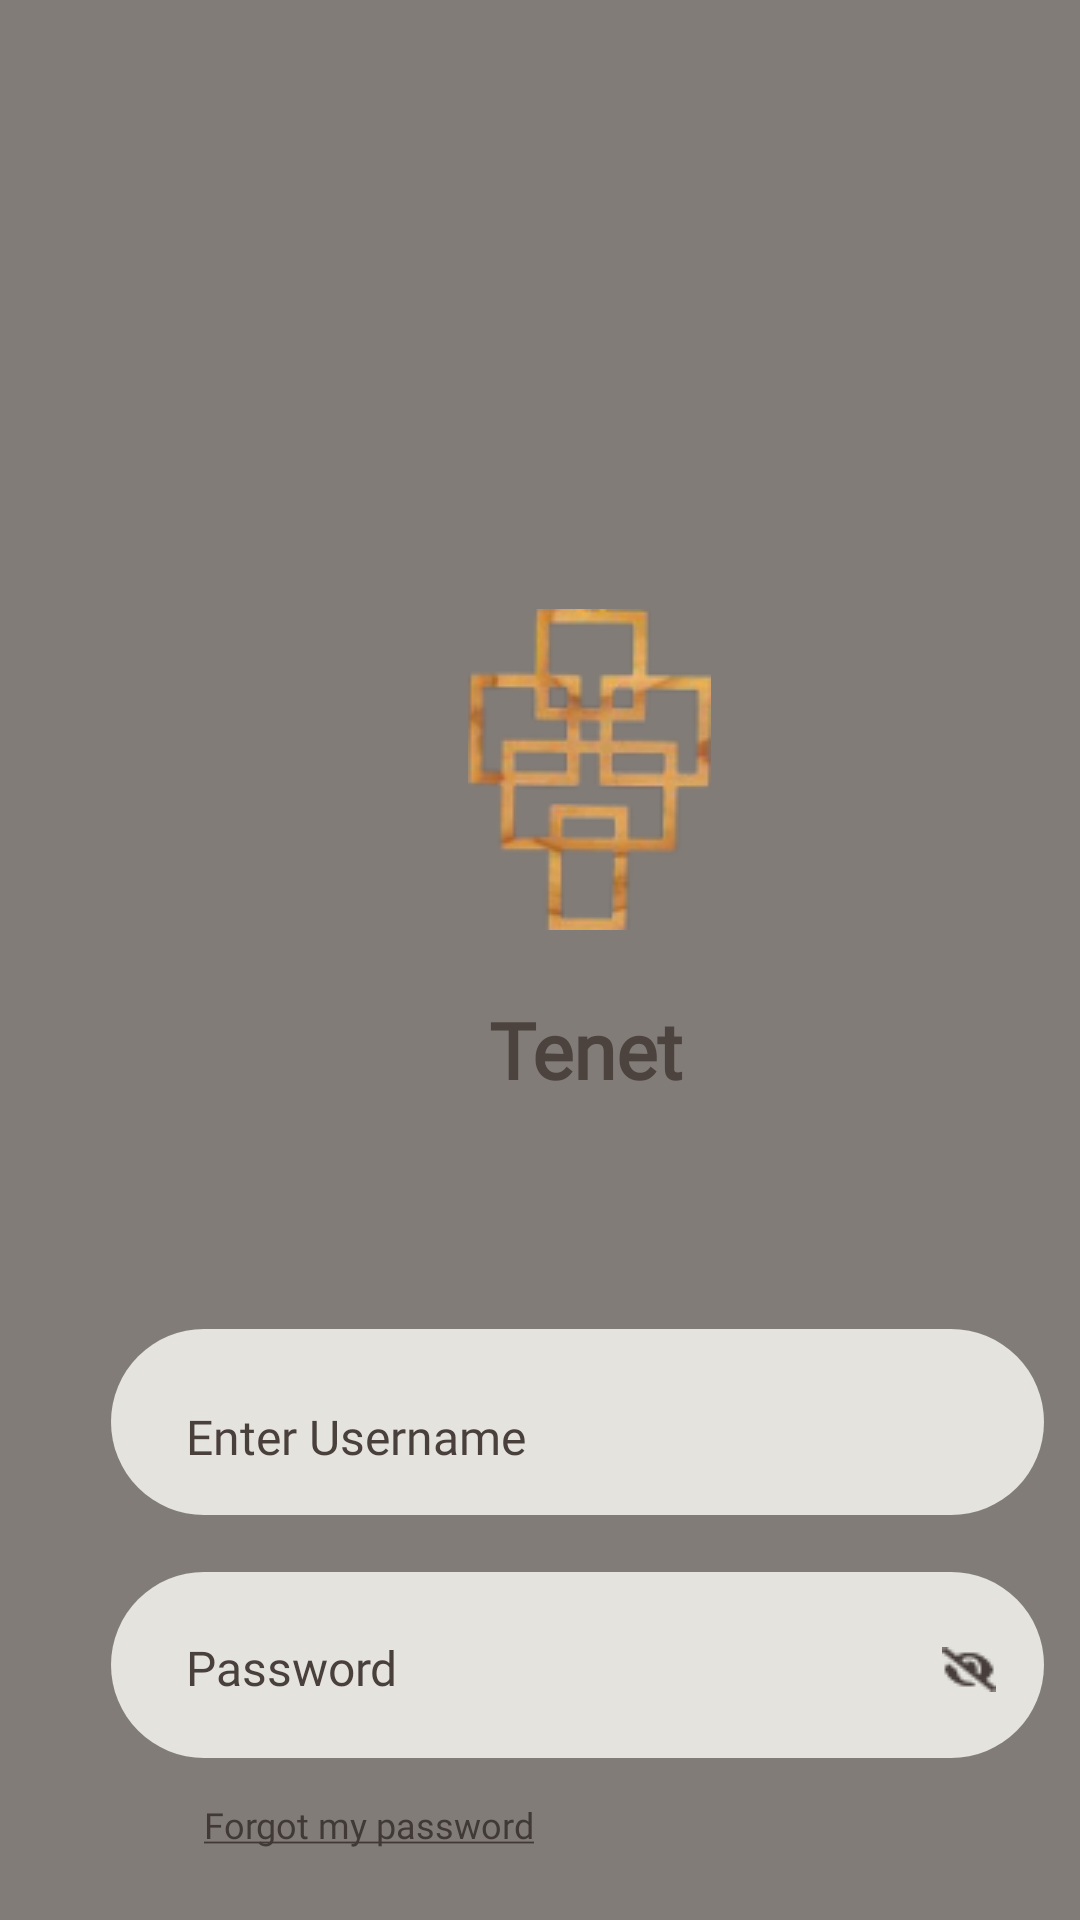

Android layout source for this screen:
<!-- AndroidManifest.xml: application theme Theme.Testapp -->
<!-- res/layout/activity_signin.xml -->
<HorizontalScrollView xmlns:android="http://schemas.android.com/apk/res/android"
    xmlns:tools="http://schemas.android.com/tools"
    android:layout_width="match_parent" android:layout_height="wrap_content"
    tools:context=".Signin">

    <ScrollView android:id="@+id/signin"
        android:layout_width="match_parent"
        android:layout_height="match_parent" >

        <RelativeLayout android:id="@+id/content_container"
            android:layout_width="wrap_content"
            android:layout_height="wrap_content" >

            <View
                android:id="@+id/_bg__signin"
                android:layout_width="393dp"
                android:layout_height="829dp"
                android:layout_marginStart="0dp"
                android:layout_marginTop="0dp"
                android:background="@drawable/_bg__signup_shape" />

            <ImageView android:id="@+id/l1_removebg_preview"
                android:src="@drawable/l1_removebg_preview"
                android:contentDescription="l1_removebg_preview"
                android:layout_marginStart="156dp"
                android:layout_marginTop="203dp"
                android:layout_width="81dp"
                android:layout_height="107dp" />

            <TextView
                android:id="@+id/tenet"
                android:layout_width="77dp"
                android:layout_height="48dp"
                android:layout_gravity="center_horizontal|center"
                android:layout_marginLeft="157dp"
                android:layout_marginTop="326dp"
                android:fontFamily="@font/agencyfb_bold"
                android:gravity="center"
                android:text="@string/tenet_string"
                android:textColor="@color/tenet_color"
                android:textSize="26sp"
                android:textStyle="bold"
                android:enabled="false"/>

            <View
                android:id="@+id/base_ek1"
                android:layout_width="311dp"
                android:layout_height="62dp"
                android:layout_marginStart="37dp"
                android:layout_marginTop="443dp"
                android:background="@drawable/base_ek1_shape" />

            <EditText
                android:id="@+id/usernameSource"
                android:layout_width="match_parent"
                android:layout_height="match_parent"
                android:layout_marginLeft="62dp"
                android:layout_marginTop="468dp"
                android:layout_marginRight="69dp"
                android:background="@android:color/transparent"
                android:fontFamily="@font/arialn"
                android:hint="@string/usernameString"
                android:textColor="@color/password_color"
                android:textSize="16sp" />

            <View
                android:id="@+id/base"
                android:layout_width="311dp"
                android:layout_height="62dp"
                android:layout_marginStart="37dp"
                android:layout_marginTop="524dp"
                android:background="@drawable/base_shape" />

            <EditText
                android:id="@+id/passwordSource2"
                android:layout_width="83dp"
                android:layout_height="28dp"
                android:layout_marginLeft="62dp"
                android:layout_marginTop="545dp"
                android:background="@android:color/transparent"
                android:fontFamily="@font/arialn"
                android:hint="@string/password_string"
                android:textColor="@color/password_color"
                android:textSize="16sp" />

            <ImageView android:id="@+id/icon_awesome_eye_slash"
                android:src="@drawable/icon_awesome_eye_slash"
                android:contentDescription="icon_awesome_eye_slash"
                android:layout_marginStart="314dp"
                android:layout_marginTop="549dp"
                android:layout_width="18dp"
                android:layout_height="15dp" />

            <TextView
                android:id="@+id/forgotPassword"
                android:onClick="forgotPasswordClick"
                android:layout_width="120dp"
                android:layout_height="22dp"
                android:layout_marginLeft="68dp"
                android:layout_marginTop="600dp"
                android:clickable="true"
                android:fontFamily="@font/arialn"
                android:text="@string/forgot_my_password_string"
                android:textColor="@color/forgot_my_password_color"
                android:textSize="12sp" />


            <View
                android:id="@+id/shadow"
                android:onClick="signInEvent"
                android:background="@drawable/base_ek2_shapev2"
                android:layout_marginStart="100dp"
                android:layout_marginTop="650dp"
                android:layout_width="195dp"
                android:layout_height="62dp" />



            <TextView
                android:id="@+id/signInAction"
                android:layout_width="85dp"
                android:layout_height="44dp"
                android:layout_gravity="center_horizontal|center"
                android:layout_marginLeft="155dp"
                android:layout_marginTop="657dp"
                android:fontFamily="@font/arialn"
                android:gravity="center"
                android:text="@string/sign_in_string"
                android:textColor="@color/sign_in_color"
                android:textSize="24sp"
                android:textStyle="bold" />


            <View
                android:id="@+id/base_ek3"
                android:onClick="signUpEvent2"
                android:layout_width="146dp"
                android:layout_height="48dp"
                android:layout_marginStart="126dp"
                android:layout_marginTop="729dp"
                android:background="@drawable/base_ek2_shapev2" />

            <TextView android:id="@+id/signupAction2"
                android:fontFamily="@font/arialn"
                android:textStyle="bold"
                android:layout_gravity="center_horizontal|center"
                android:gravity="center"
                android:textSize="18sp"
                android:textColor="@color/sign_up_color"
                android:layout_marginLeft="161.5dp"
                android:layout_marginTop="737.5dp"
                android:layout_width="71dp"
                android:layout_height="33dp"
                android:text="@string/sign_up_string"
                android:enabled="false"
                />



        </RelativeLayout>

    </ScrollView>
</HorizontalScrollView>
<!-- resources referenced by this layout -->
<resources>
  <color name="forgot_my_password_color">#403936</color>
  <color name="password_color">#493f3b</color>
  <color name="sign_in_color">#544844</color>
  <color name="sign_up_color">#4f433e</color>
  <color name="tenet_color">#4c433e</color>
  <!-- drawable _bg__signup_shape (drawable-v24) -->
  <?xml version="1.0" encoding="utf-8"?>
  <vector xmlns:android="http://schemas.android.com/apk/res/android"
  	android:width="393dp"
  	android:height="851dp"
  	android:viewportWidth="398"
  	android:viewportHeight="857" >
  	<path android:fillColor="#817c78"  android:pathData="M 0 0 L 393 0 L 393 851 L 0 851 Zz" />
  </vector>
  <!-- drawable base_ek1_shape (drawable-v24) -->
  <?xml version="1.0" encoding="utf-8"?>
  <shape xmlns:android="http://schemas.android.com/apk/res/android"
  	android:shape="rectangle" >
  	<corners android:radius="31dp" />
  	<solid android:color="@color/base_color" />
  </shape>
  <!-- drawable base_ek2_shapev2 (drawable) -->
  <?xml version="1.0" encoding="utf-8"?>
  <shape xmlns:android="http://schemas.android.com/apk/res/android"
      android:shape="rectangle" >
      <corners android:radius="23dp" />
      <stroke android:color="#443c39" android:width="1dp" />
      <solid android:color="#817C78" />
  </shape>
  <!-- drawable base_shape (drawable-v24) -->
  <?xml version="1.0" encoding="utf-8"?>
  <shape xmlns:android="http://schemas.android.com/apk/res/android"
  	android:shape="rectangle" >
  	<corners android:radius="31dp" />
  	<solid android:color="@color/base_color" />
  </shape>
  <!-- drawable icon_awesome_eye_slash: png bitmap (drawable-v24, 547 bytes) -->
  <!-- drawable l1_removebg_preview: png bitmap (drawable-v24, 14944 bytes) -->
  <string name="forgot_my_password_string"><u>Forgot my password</u></string>
  <string name="password_string">Password</string>
  <string name="sign_in_string">Sign in</string>
  <string name="sign_up_string">Sign up</string>
  <string name="tenet_string">Tenet</string>
  <string name="usernameString">Enter Username</string>
  <color name="base_color">#e4e3de</color>
</resources>
